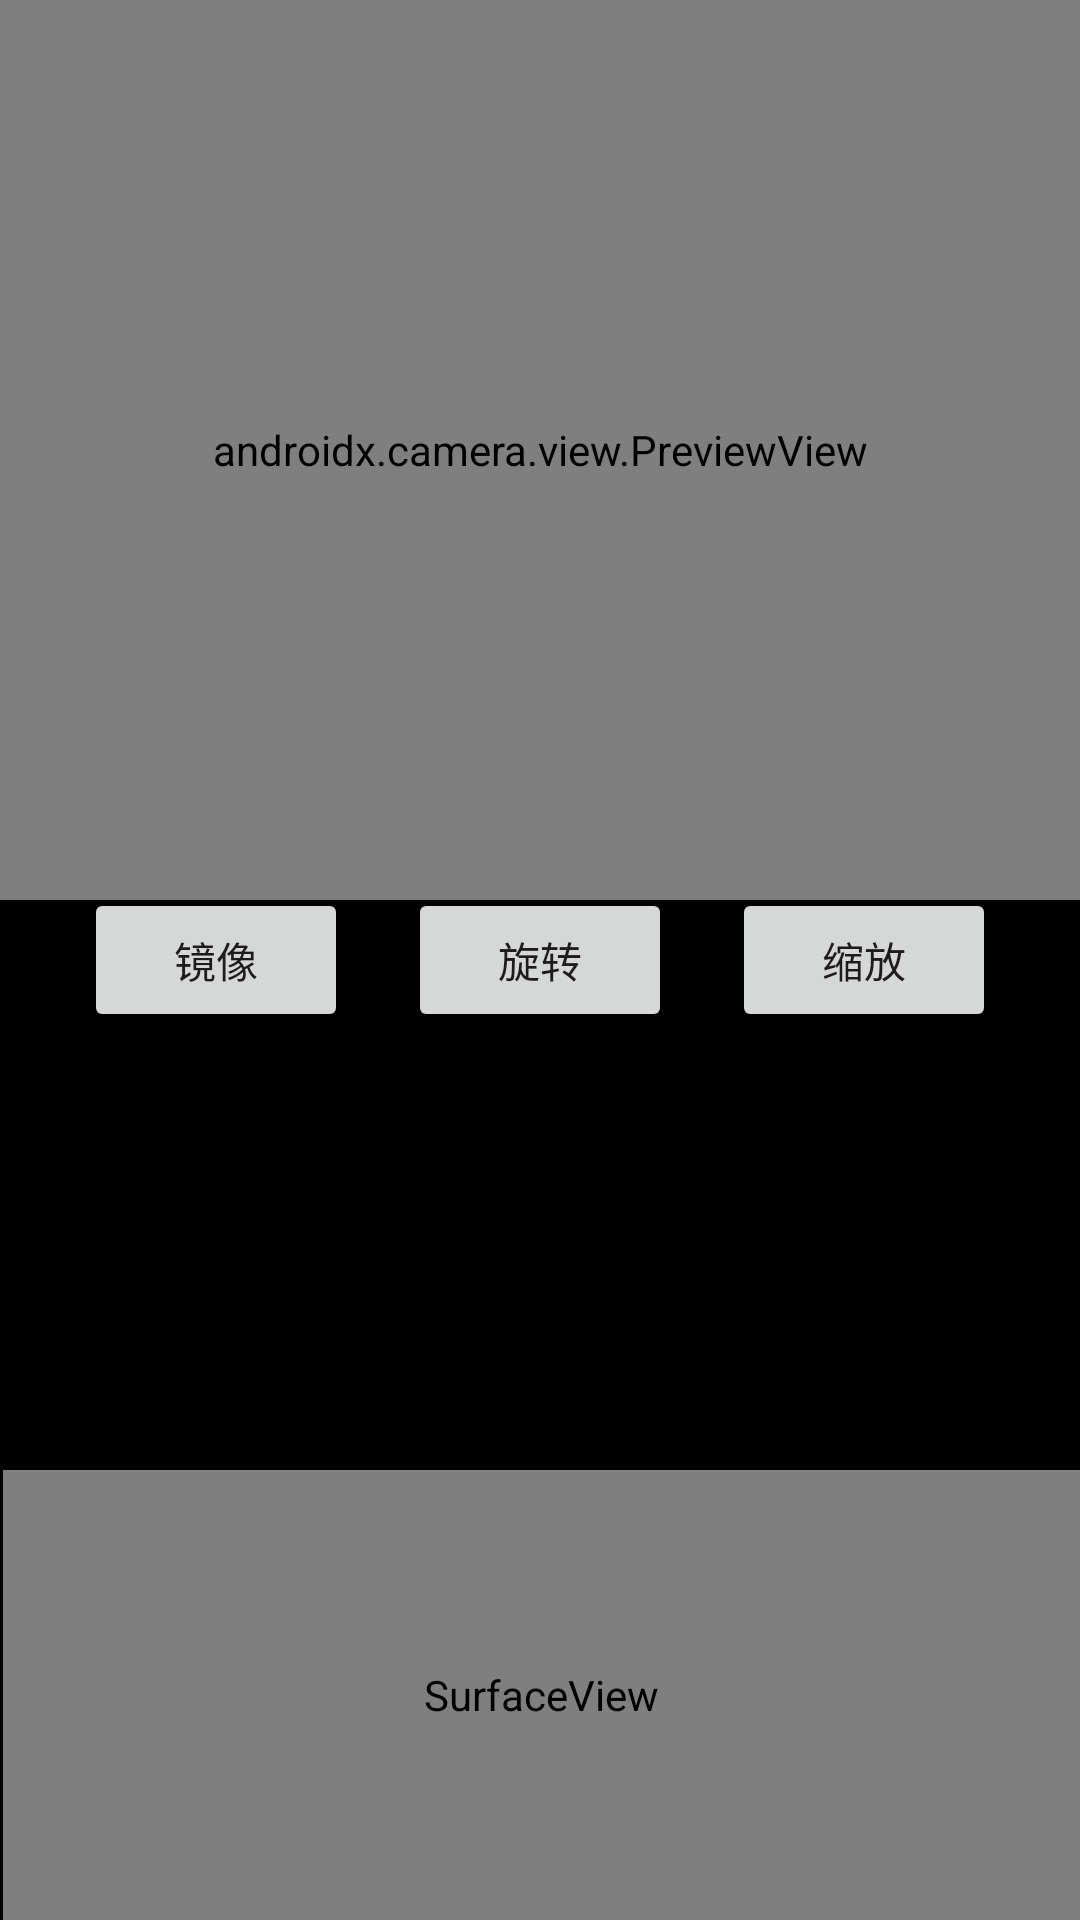

Here is an Android app screen rendered from its layout file. Give the layout XML and the strings, colors and styles it references.
<!-- AndroidManifest.xml: application theme Theme.YUVDemo -->
<!-- res/layout/fragment_camera.xml -->
<?xml version="1.0" encoding="utf-8"?>
<androidx.constraintlayout.widget.ConstraintLayout xmlns:android="http://schemas.android.com/apk/res/android"
    xmlns:app="http://schemas.android.com/apk/res-auto"
    android:id="@+id/camera_container"
    android:layout_width="match_parent"
    android:layout_height="match_parent"
    android:background="@android:color/black">


    <androidx.camera.view.PreviewView
        android:id="@+id/view_finder"
        android:layout_width="match_parent"
        android:layout_height="300dp"
        app:layout_constraintStart_toStartOf="parent"
        app:layout_constraintTop_toTopOf="parent" />


    <SurfaceView
        android:id="@+id/surfaceView"
        android:layout_width="match_parent"
        android:layout_height="150dp"
        android:layout_marginStart="@dimen/cardview_compat_inset_shadow"
        app:layout_constraintBottom_toBottomOf="parent" />


    <LinearLayout
        android:layout_width="match_parent"
        android:layout_height="wrap_content"
        android:gravity="center"
        android:orientation="horizontal"
        app:layout_constraintStart_toStartOf="parent"
        app:layout_constraintBottom_toBottomOf="parent"
        app:layout_constraintTop_toTopOf="parent">

        <Button
            android:id="@+id/btnMirror"
            android:layout_width="wrap_content"
            android:layout_height="wrap_content"
            android:layout_margin="10dp"
            android:text="镜像" />

        <Button
            android:id="@+id/btnRotate"
            android:layout_width="wrap_content"
            android:layout_height="wrap_content"
            android:layout_margin="10dp"
            android:text="旋转" />

        <Button
            android:id="@+id/btnScaled"
            android:layout_width="wrap_content"
            android:layout_height="wrap_content"
            android:layout_margin="10dp"
            android:text="缩放" />
    </LinearLayout>


</androidx.constraintlayout.widget.ConstraintLayout>
<!-- resources referenced by this layout -->
<resources>
  <style name="Theme.YUVDemo" parent="Theme.MaterialComponents.DayNight.NoActionBar">
          
          <item name="colorPrimary">@color/purple_500</item>
          <item name="colorPrimaryVariant">@color/purple_700</item>
          <item name="colorOnPrimary">@color/white</item>
          
          <item name="colorSecondary">@color/teal_200</item>
          <item name="colorSecondaryVariant">@color/teal_700</item>
          <item name="colorOnSecondary">@color/black</item>
          
          <item name="android:statusBarColor" tools:targetApi="l">?attr/colorPrimaryVariant</item>
          
      </style>
  <color name="purple_500">#FF6200EE</color>
  <color name="purple_700">#FF3700B3</color>
  <color name="white">#FFFFFFFF</color>
  <color name="teal_200">#FF03DAC5</color>
  <color name="teal_700">#FF018786</color>
  <color name="black">#FF000000</color>
</resources>
